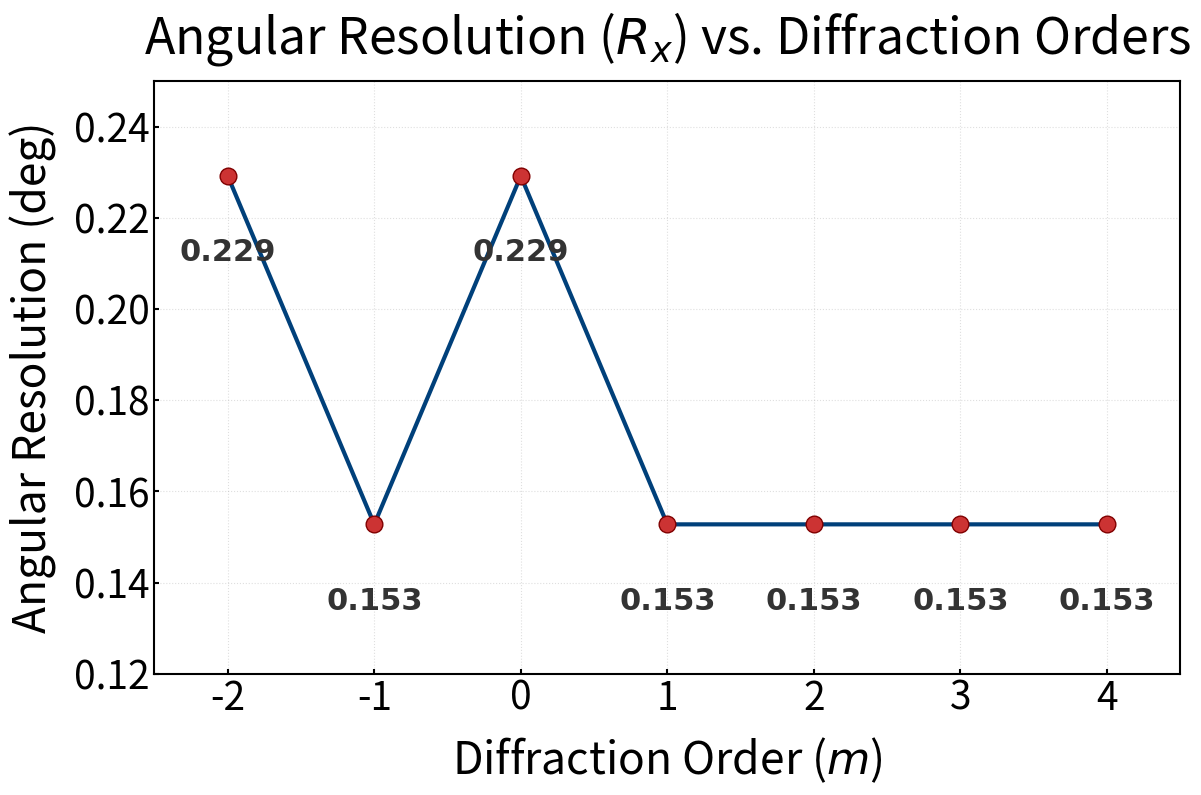

Recreate this plot in Python.
# Created on Tue Jul 1 09:28:17 2025
# Author: Rajesh Shrestha
# Converted to Python

import numpy as np
import matplotlib.pyplot as plt

# ========================== DATA ==========================
orders = np.arange(-2, 5)

angles = np.array([
    0.229183152,
    0.152788768,
    0.229183152,
    0.152788768,
    0.152788768,
    0.152788768,
    0.152788768
])

# ========================== FIGURE SETUP ==========================
fig, ax = plt.subplots(
    figsize=(12, 8),
    dpi=300,
    facecolor="white"
)

# ========================== PLOT ==========================
ax.plot(
    orders,
    angles,
    "-o",
    color=(0, 0.25, 0.48),          # Professional navy blue
    linewidth=3,
    markersize=12,
    markeredgecolor=(0.5, 0, 0),    # Dark red edge
    markerfacecolor=(0.8, 0.2, 0.2) # Red face
)

# ========================== AXIS FORMATTING ==========================
ax.set_facecolor("white")

ax.tick_params(
    axis="both",
    which="both",
    direction="in",
    labelsize=28,
    width=1.5
)

for spine in ax.spines.values():
    spine.set_linewidth(1.5)
    spine.set_visible(True)

# Font setup
plt.rcParams["font.family"] = "Times New Roman"

# ========================== LABELS AND TITLE ==========================
ax.set_title(
    r"Angular Resolution ($R_x$) vs. Diffraction Orders",
    fontsize=36,
    pad=20
)

ax.set_xlabel(
    r"Diffraction Order ($m$)",
    fontsize=32,
    labelpad=12
)

ax.set_ylabel(
    "Angular Resolution (deg)",
    fontsize=32,
    labelpad=12
)

# ========================== LIMITS AND TICKS ==========================
ax.set_xlim(-2.5, 4.5)
ax.set_xticks(np.arange(-2, 5, 1))

ax.set_ylim(0.12, 0.25)
ax.set_yticks(np.arange(0.12, 0.251, 0.02))

# ========================== GRID ==========================
ax.grid(
    True,
    linestyle=":",
    alpha=0.4
)

# ========================== ANNOTATIONS ==========================
for x, y in zip(orders, angles):
    ax.text(
        x,
        y - 0.02,
        f"{y:.3f}",
        ha="center",
        va="bottom",
        fontsize=22,
        fontweight="bold",
        color=(0.2, 0.2, 0.2),
        fontname="Times New Roman"
    )

# ========================== LAYOUT ==========================
plt.tight_layout()

# ========================== EXPORT ==========================
# Save high-resolution PNG
plt.savefig(
    "Angular_Resolution_Plot.png",
    dpi=600,
    facecolor="white",
    bbox_inches="tight"
)

# Save vector PDF for journal submission
plt.savefig(
    "Angular_Resolution_Plot.pdf",
    facecolor="white",
    bbox_inches="tight"
)

plt.show()
